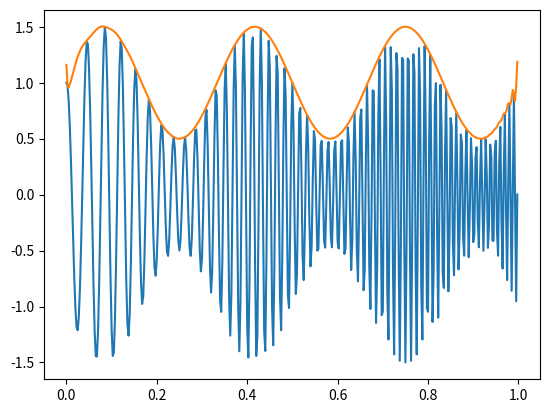

Source code (Python):
#這是一個hilbert_transform的測試程式
import numpy as np
import matplotlib.pyplot as plt
from scipy.signal import hilbert, chirp

duration = 1.0
fs = 400.0
samples = int(fs*duration)

t = np.arange(samples) / fs

#https://vimsky.com/zh-tw/examples/usage/python-scipy.signal.chirp.html
signal = chirp(t, 20 ,  1, 100.0)
signal *= (1.0 + 0.5 * np.sin(2.0*np.pi*3.0*t))

#https://vimsky.com/zh-tw/examples/usage/python-scipy.signal.hilbert.html
analytic_signal = hilbert(signal)
amplitude_envelope = np.abs(analytic_signal)

plt.plot(t, signal, label='signal')
plt.plot(t, amplitude_envelope, label='envelope')
plt.show()